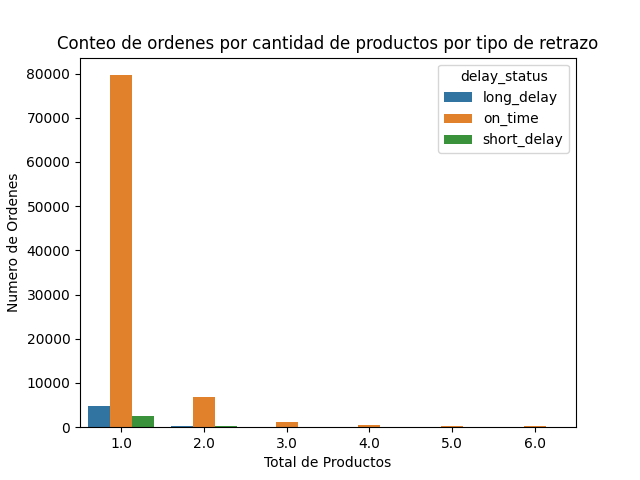

Source data for this figure (header and first rows):
total_products, long_delay, on_time, short_delay, All
9.0, 0, 3, 0, 3
7.0, 0, 22, 0, 22
8.0, 0, 8, 0, 8
10.0, 0, 8, 0, 8
11.0, 0, 4, 0, 4
12.0, 0, 5, 0, 5
13.0, 0, 1, 0, 1
14.0, 0, 2, 0, 2
15.0, 0, 2, 0, 2
20.0, 0, 2, 0, 2
21.0, 1, 0, 0, 1
5.0, 7, 180, 17, 204
6.0, 11, 175, 12, 198
4.0, 17, 467, 21, 505
3.0, 49, 1225, 48, 1322
2.0, 307, 6903, 306, 7516
1.0, 4773, 79642, 4448, 88863
All, 5165, 88649, 4852, 98666
